Dataset: sharpened (GitHub, JEANIELKL0421/dataset). Classes: grapes, kiwi.

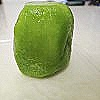
Label: kiwi

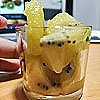
Label: kiwi

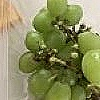
Label: grapes

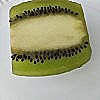
Label: kiwi

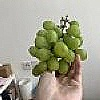
Label: grapes

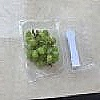
Label: grapes
